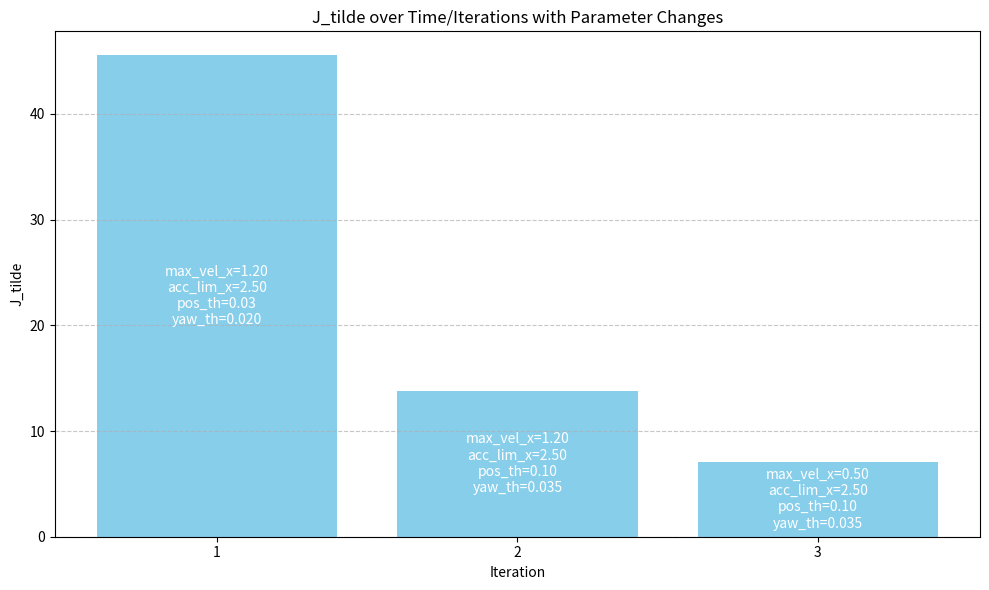

Write the Python code that produced this figure.
import matplotlib.pyplot as plt

# Example J_tilde values and corresponding tuning parameters for each iteration
iterations = [1, 2, 3]
j_tilde_values = [45.53, 13.83, 7.07]
max_vel_x_values = [1.2, 1.2, 0.5]
acc_lim_x_values = [2.5, 2.5, 2.5]
pos_th = [0.03, 0.1, 0.1]
pos_psi = [0.02, 0.0349, 0.0349]
# Bar plot for J_tilde over iterations
plt.figure(figsize=(10, 6))
bars = plt.bar(iterations, j_tilde_values, color='skyblue')

# Labels and title
plt.xlabel("Iteration")
plt.ylabel("J_tilde")
plt.title("J_tilde over Time/Iterations with Parameter Changes")
plt.xticks(iterations)  # To label each bar with the iteration number
plt.grid(True, axis='y', linestyle='--', alpha=0.7)

# Annotate each bar with multiple parameter values inside
for i, bar in enumerate(bars):
    # Get the height of the bar (J_tilde value)
    height = bar.get_height()
    
    # Format the text with multiple parameters inside the bar
    text = f"max_vel_x={max_vel_x_values[i]:.2f}\nacc_lim_x={acc_lim_x_values[i]:.2f}\npos_th={pos_th[i]:.2f}\nyaw_th={pos_psi[i]:.3f}"

    # Place the text inside the bar
    plt.text(bar.get_x() + bar.get_width() / 2, height / 2,  # X position (center of the bar), Y position (middle of the bar)
             text,                                           # Text content with parameter values
             ha='center', va='center', fontsize=10, color='white')

# Show the plot
plt.tight_layout()
plt.show()
